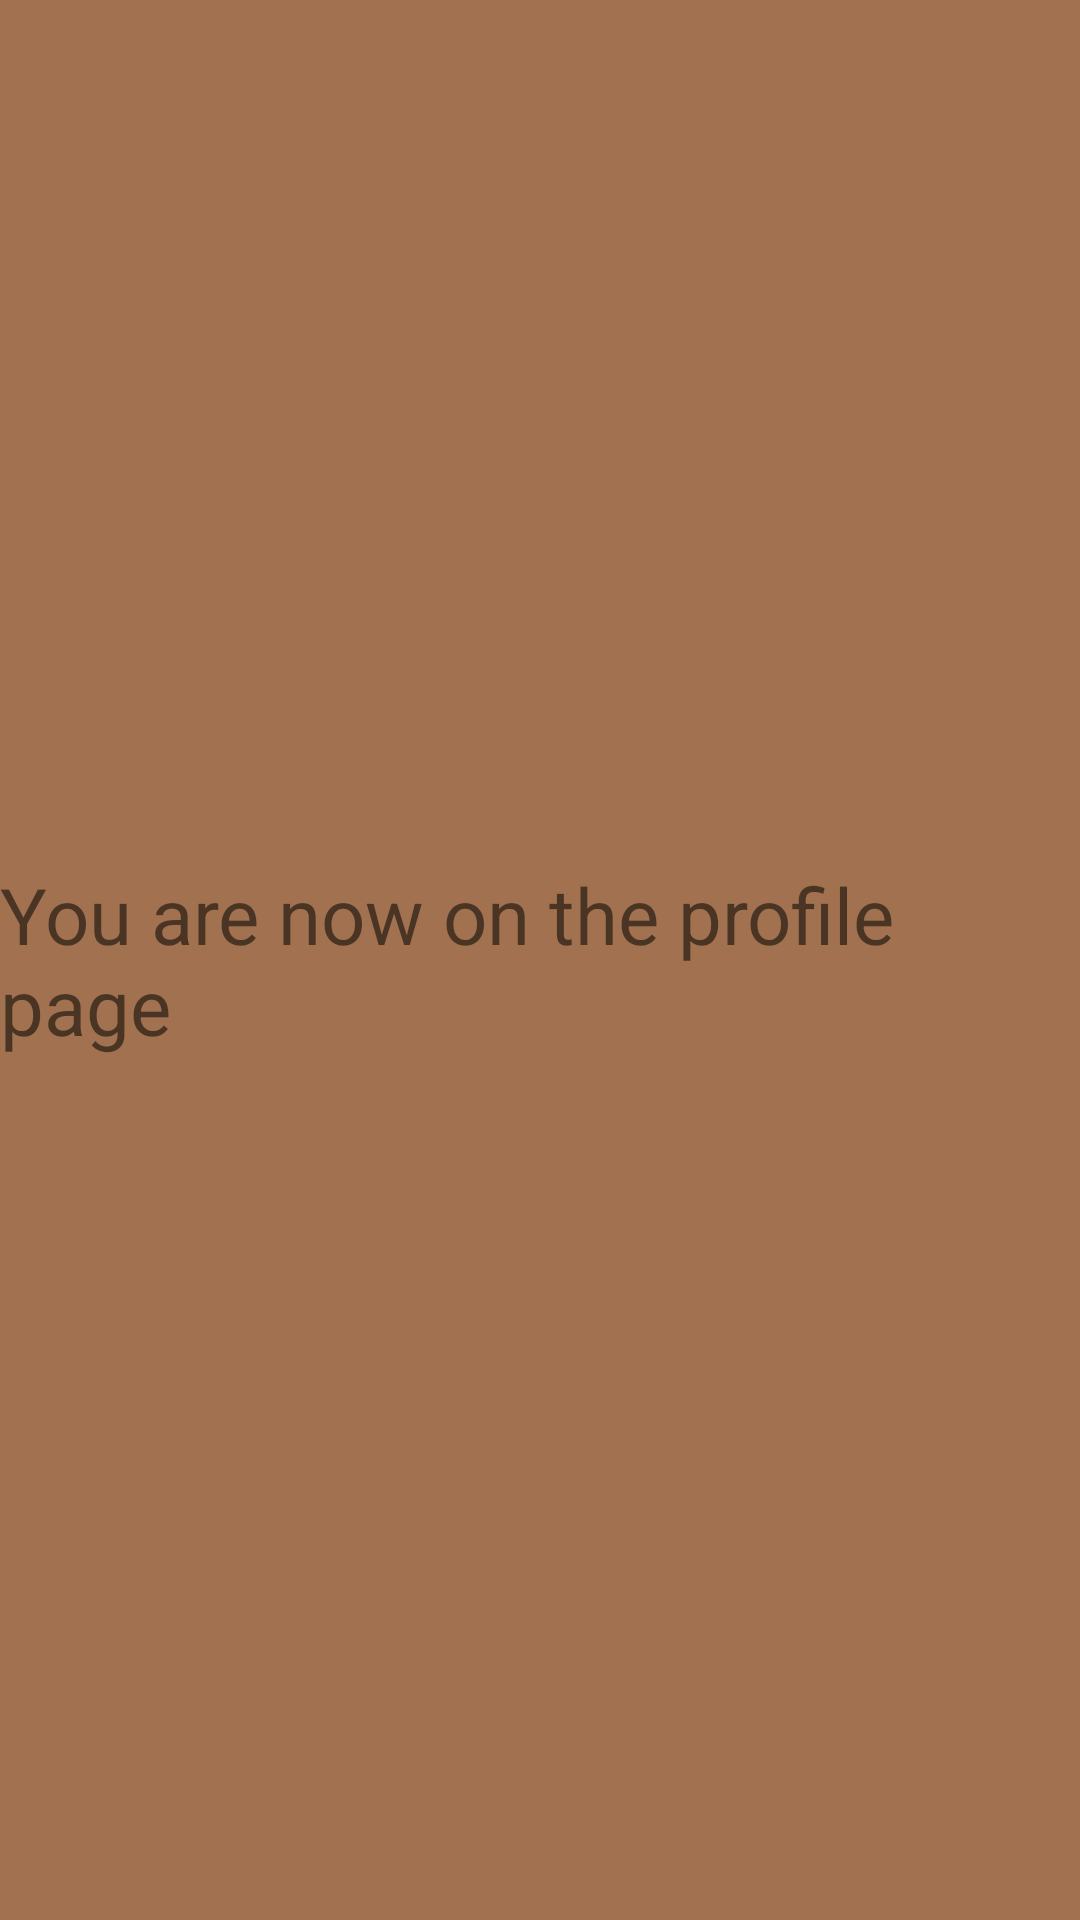

The Android layout XML behind this screen, and the referenced resources:
<!-- AndroidManifest.xml: application theme Theme.DrawerTemplate -->
<!-- res/layout/fragment_profile.xml -->
<?xml version="1.0" encoding="utf-8"?>
<androidx.constraintlayout.widget.ConstraintLayout xmlns:android="http://schemas.android.com/apk/res/android"
    xmlns:app="http://schemas.android.com/apk/res-auto"
    android:layout_width="match_parent"
    android:layout_height="match_parent"
    xmlns:tools="http://schemas.android.com/tools"
    tools:context=".ProfileActivityFragment"
    android:background="#A27250"
    >


    <TextView
        android:id="@+id/text_profile_fragment"
        android:layout_width="wrap_content"
        android:layout_height="wrap_content"
        android:text="You are now on the profile page"
        app:layout_constraintBottom_toBottomOf="parent"
        app:layout_constraintEnd_toEndOf="parent"
        app:layout_constraintStart_toStartOf="parent"
        app:layout_constraintTop_toTopOf="parent"
        android:textSize="26dp"
        />

</androidx.constraintlayout.widget.ConstraintLayout>
<!-- resources referenced by this layout -->
<resources>
  <style name="Theme.DrawerTemplate" parent="Theme.MaterialComponents.DayNight.DarkActionBar">
          
          <item name="colorPrimary">@color/purple_500</item>
          <item name="colorPrimaryVariant">@color/purple_700</item>
          <item name="colorOnPrimary">@color/white</item>
          
          <item name="colorSecondary">@color/teal_200</item>
          <item name="colorSecondaryVariant">@color/teal_700</item>
          <item name="colorOnSecondary">@color/black</item>
          
          <item name="android:statusBarColor" tools:targetApi="l">?attr/colorPrimaryVariant</item>
          
      </style>
  <!-- not gathered from this repository: default colours our renderer supplied (Android Studio template values) -->
  <color name="purple_500">#FF6200EE</color>
  <color name="purple_700">#FF3700B3</color>
  <color name="teal_200">#FF03DAC5</color>
  <color name="teal_700">#FF018786</color>
  <color name="black">#FF000000</color>
  <color name="white">#FFFFFFFF</color>
</resources>
